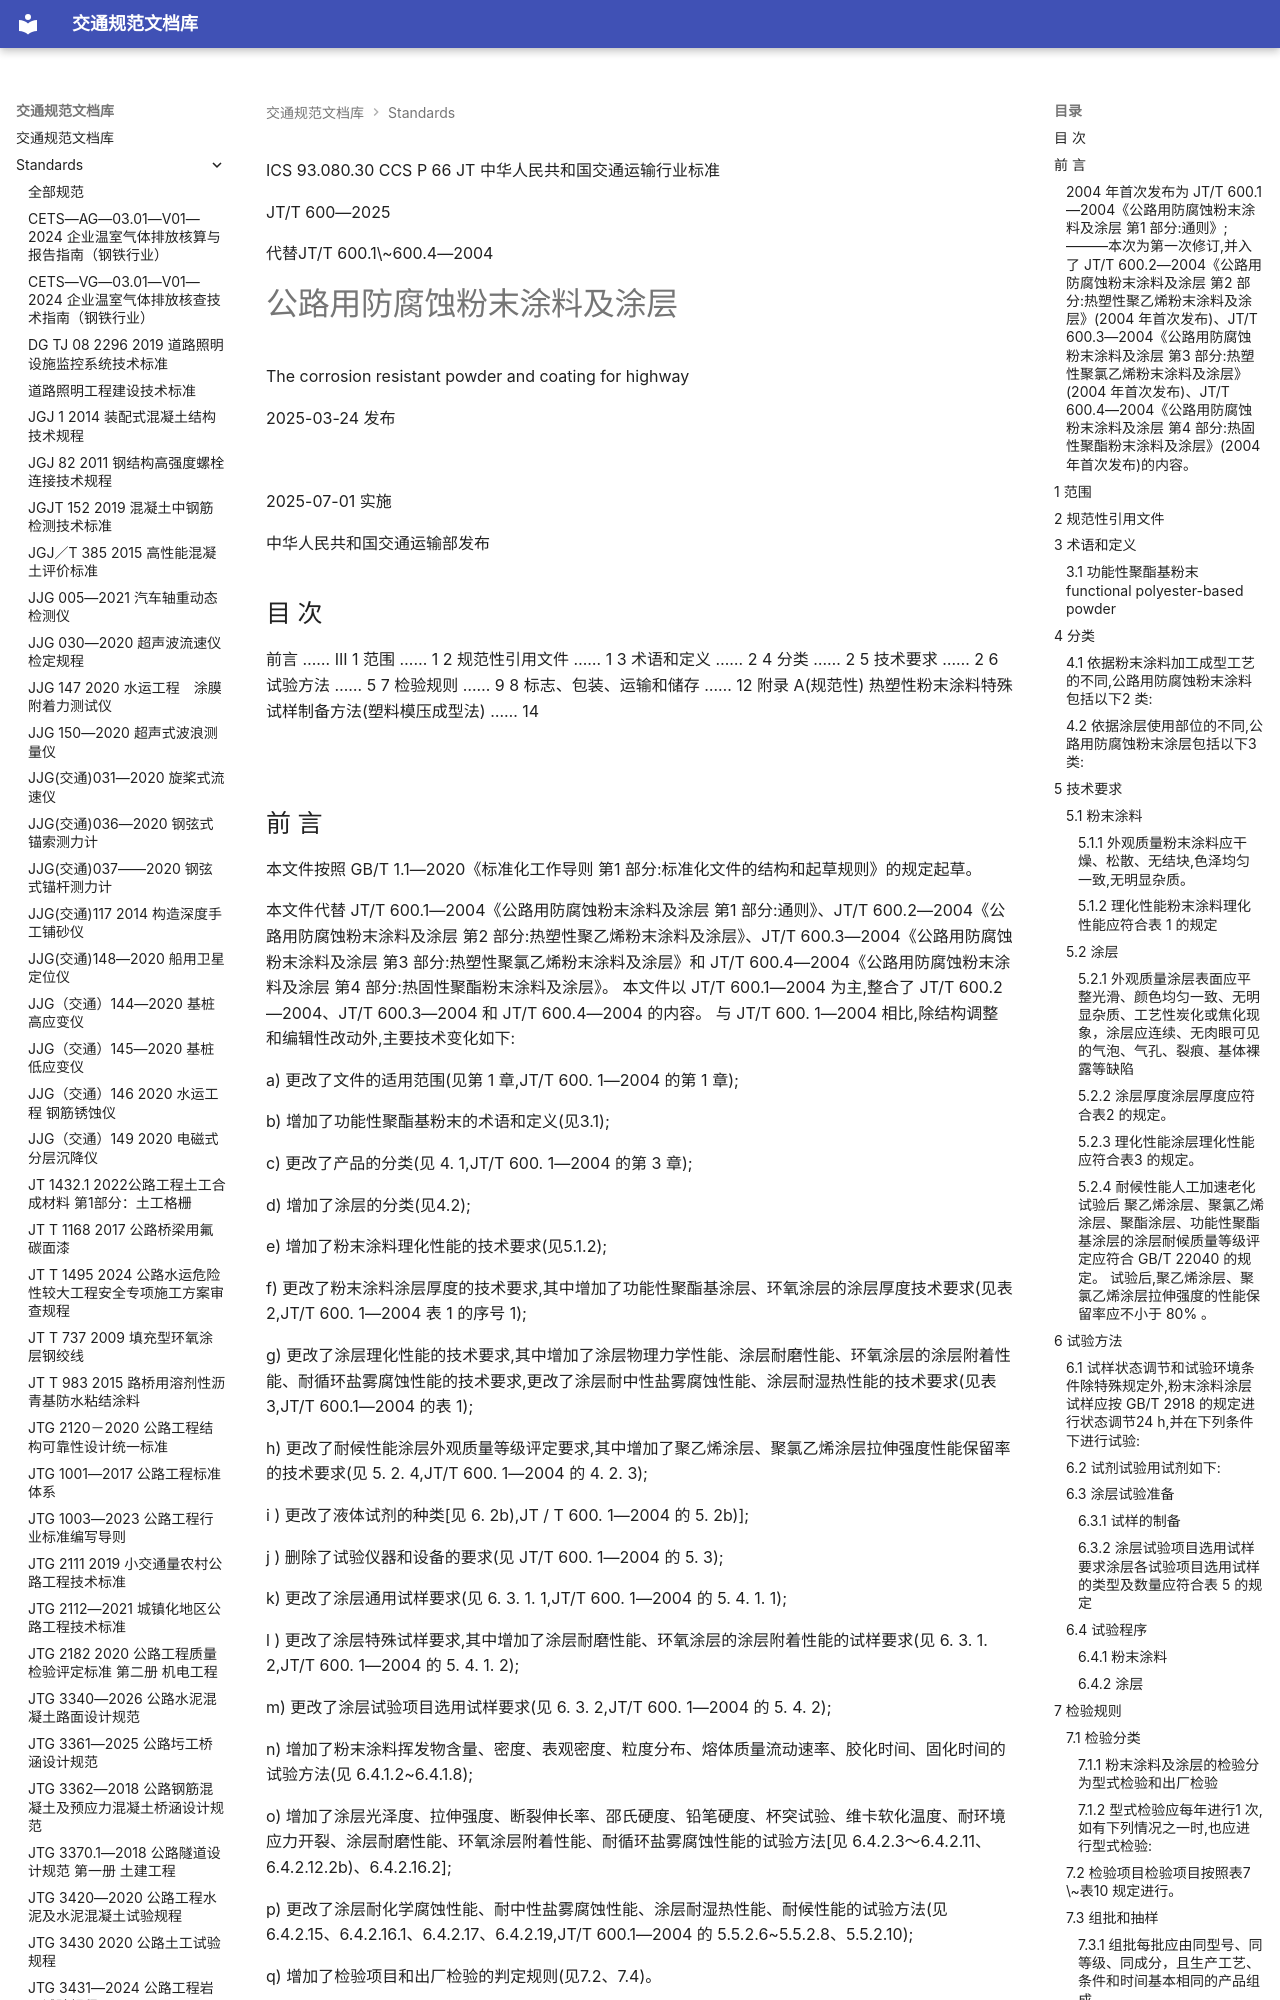

repository: 13lu14/standards-site- · page: standards/JTT 600—2025公路用防腐蚀粉末涂料及涂层/index.html · generator: mkdocs

ICS 93.080.30
CCS P 66
JT
 中华人民共和国交通运输行业标准

JT/T 600—2025

代替JT/T 600.1\~600.4—2004

# 公路用防腐蚀粉末涂料及涂层

 The corrosion resistant powder and coating for highway

2025-03-24 发布

![](images/JTT%20600%E2%80%942025%E5%85%AC%E8%B7%AF%E7%94%A8%E9%98%B2%E8%85%90%E8%9A%80%E7%B2%89%E6%9C%AB%E6%B6%82%E6%96%99%E5%8F%8A%E6%B6%82%E5%B1%82.assets/d3e7549a6b7014551f0bec7adf775029354da02790b8dda3112d0bab2e45aecb.jpg)

2025-07-01 实施

 中华人民共和国交通运输部发布

<!-- 封面 -->

## 目 次

前言 …… III
1 范围 …… 1
2 规范性引用文件 …… 1
3 术语和定义 …… 2
4 分类 …… 2
5 技术要求 …… 2
6 试验方法 …… 5
7 检验规则 …… 9
8 标志、包装、运输和储存 …… 12
附录 A(规范性) 热塑性粉末涂料特殊试样制备方法(塑料模压成型法) …… 14

![](images/JTT%20600%E2%80%942025%E5%85%AC%E8%B7%AF%E7%94%A8%E9%98%B2%E8%85%90%E8%9A%80%E7%B2%89%E6%9C%AB%E6%B6%82%E6%96%99%E5%8F%8A%E6%B6%82%E5%B1%82.assets/350de6b13e8c8e5fef43c04fc1bfc5de759b627e3e653095018ac697bb7f45ca.jpg)

<!-- 第 Ⅰ 页 -->

## 前 言

本文件按照 GB/T 1.1—2020《标准化工作导则 第1 部分:标准化文件的结构和起草规则》的规定起草。

本文件代替 JT/T 600.1—2004《公路用防腐蚀粉末涂料及涂层 第1 部分:通则》、JT/T 600.2—2004《公路用防腐蚀粉末涂料及涂层 第2 部分:热塑性聚乙烯粉末涂料及涂层》、JT/T 600.3—2004《公路用防腐蚀粉末涂料及涂层 第3 部分:热塑性聚氯乙烯粉末涂料及涂层》和 JT/T 600.4—2004《公路用防腐蚀粉末涂料及涂层 第4 部分:热固性聚酯粉末涂料及涂层》。 本文件以 JT/T 600.1—2004 为主,整合了 JT/T 600.2—2004、JT/T 600.3—2004 和 JT/T 600.4—2004 的内容。 与 JT/T 600. 1—2004 相比,除结构调整和编辑性改动外,主要技术变化如下:

a) 更改了文件的适用范围(见第 1 章,JT/T 600. 1—2004 的第 1 章);

b) 增加了功能性聚酯基粉末的术语和定义(见3.1);

c) 更改了产品的分类(见 4. 1,JT/T 600. 1—2004 的第 3 章);

d) 增加了涂层的分类(见4.2);

e) 增加了粉末涂料理化性能的技术要求(见5.1.2);

f) 更改了粉末涂料涂层厚度的技术要求,其中增加了功能性聚酯基涂层、环氧涂层的涂层厚度技术要求(见表 2,JT/T 600. 1—2004 表 1 的序号 1);

g) 更改了涂层理化性能的技术要求,其中增加了涂层物理力学性能、涂层耐磨性能、环氧涂层的涂层附着性能、耐循环盐雾腐蚀性能的技术要求,更改了涂层耐中性盐雾腐蚀性能、涂层耐湿热性能的技术要求(见表 3,JT/T 600.1—2004 的表 1);

h) 更改了耐候性能涂层外观质量等级评定要求,其中增加了聚乙烯涂层、聚氯乙烯涂层拉伸强度性能保留率的技术要求(见 5. 2. 4,JT/T 600. 1—2004 的 4. 2. 3);

i ) 更改了液体试剂的种类[见 6. 2b),JT / T 600. 1—2004 的 5. 2b)];

j ) 删除了试验仪器和设备的要求(见 JT/T 600. 1—2004 的 5. 3);

k) 更改了涂层通用试样要求(见 6. 3. 1. 1,JT/T 600. 1—2004 的 5. 4. 1. 1);

l ) 更改了涂层特殊试样要求,其中增加了涂层耐磨性能、环氧涂层的涂层附着性能的试样要求(见 6. 3. 1. 2,JT/T 600. 1—2004 的 5. 4. 1. 2);

m) 更改了涂层试验项目选用试样要求(见 6. 3. 2,JT/T 600. 1—2004 的 5. 4. 2);

n) 增加了粉末涂料挥发物含量、密度、表观密度、粒度分布、熔体质量流动速率、胶化时间、固化时间的试验方法(见 6.4.1.2~6.4.1.8);

o) 增加了涂层光泽度、拉伸强度、断裂伸长率、邵氏硬度、铅笔硬度、杯突试验、维卡软化温度、耐环境应力开裂、涂层耐磨性能、环氧涂层附着性能、耐循环盐雾腐蚀性能的试验方法[见 6.4.2.3～6.4.2.11、6.4.2.12.2b)、6.4.2.16.2];

p) 更改了涂层耐化学腐蚀性能、耐中性盐雾腐蚀性能、涂层耐湿热性能、耐候性能的试验方法(见 6.4.2.15、6.4.2.16.1、6.4.2.17、6.4.2.19,JT/T 600.1—2004 的 5.5.2.6~5.5.2.8、5.5.2.10);

q) 增加了检验项目和出厂检验的判定规则(见7.2、7.4)。

请注意本文件的某些内容可能涉及专利。 本文件的发布机构不承担识别专利的责任。

本文件由全国交通工程设施（公路）标准化技术委员会 提出并归口

本文件起草单位 中路高科交通检测检验认证有限公司 交通运输部公路科学研究所 天津市交通运输基础设施养护集团有限公司 广西柳州格瑞米智能装备制造有限公司 辽宁顺通装配建造有限责任公司。

本文件主要起草人:张智勇、马学锋、刘燕飞、李伟、周海峰、燕凌、陈伟清、彭雷、张美义、王金暖、

<!-- 第 Ⅲ 页 -->

韩越、郭东华、白媛媛、覃结、季文彬、刘洋。

本文件及其所代替文件的历次版本发布情况为:

### 2004 年首次发布为 JT/T 600.1—2004《公路用防腐蚀粉末涂料及涂层 第1 部分:通则》;———本次为第一次修订,并入了 JT/T 600.2—2004《公路用防腐蚀粉末涂料及涂层 第2 部分:热塑性聚乙烯粉末涂料及涂层》(2004 年首次发布)、JT/T 600.3—2004《公路用防腐蚀粉末涂料及涂层 第3 部分:热塑性聚氯乙烯粉末涂料及涂层》(2004 年首次发布)、JT/T 600.4—2004《公路用防腐蚀粉末涂料及涂层 第4 部分:热固性聚酯粉末涂料及涂层》(2004 年首次发布)的内容。

![](images/JTT%20600%E2%80%942025%E5%85%AC%E8%B7%AF%E7%94%A8%E9%98%B2%E8%85%90%E8%9A%80%E7%B2%89%E6%9C%AB%E6%B6%82%E6%96%99%E5%8F%8A%E6%B6%82%E5%B1%82.assets/938c07616d22f9212918f3a0812e8b56a486a18dd57fd5fb2be3ba5e2771a712.jpg)

<!-- 第 Ⅳ 页 -->

 公路用防腐蚀粉末涂料及涂层

## 1 范围

本文件规定了公路用防腐蚀粉末涂料及涂层的分类、技术要求、试验方法、检验规则，以及标志、包装、运输和储存等要求。

本文件适用于公路用防腐蚀粉末涂料及涂层的生产、检验和使用。
